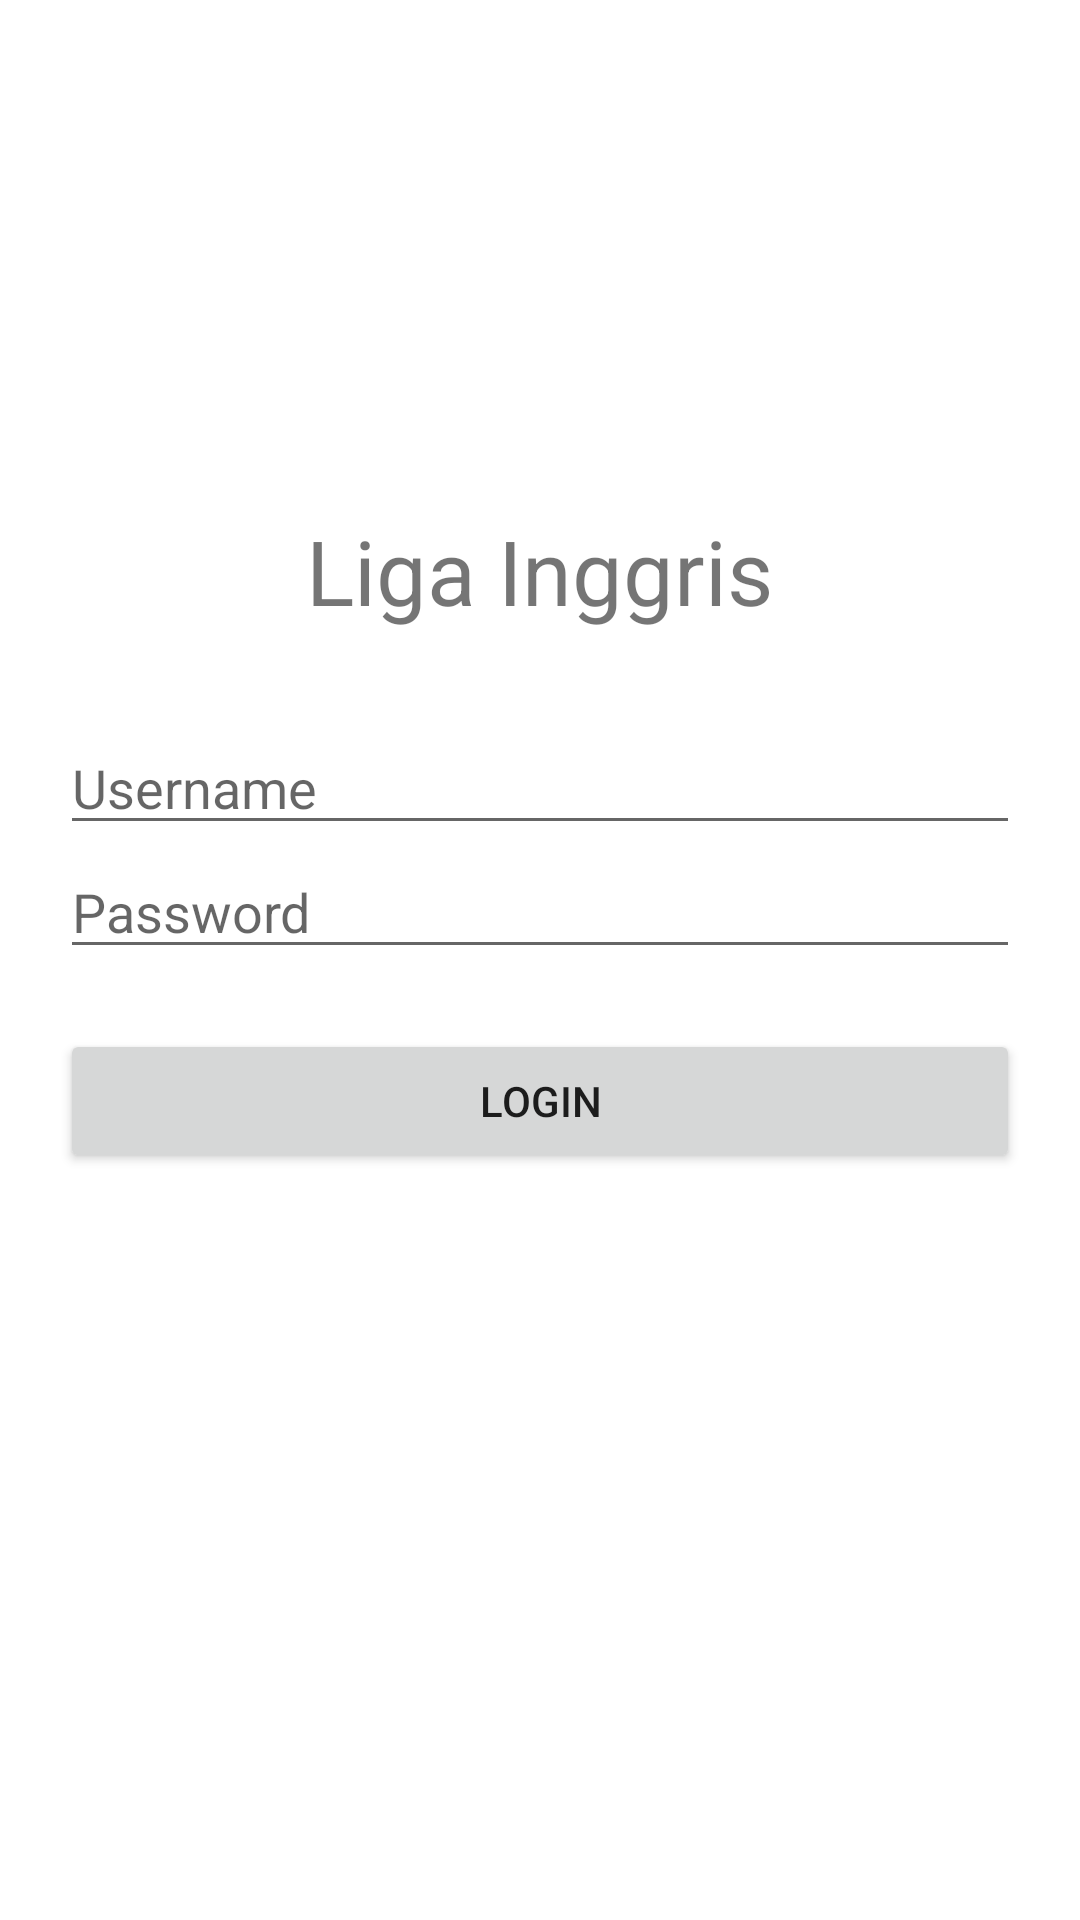

Layout XML and referenced resources for this Android screen:
<!-- AndroidManifest.xml: application theme Theme.Raihanapps -->
<!-- res/layout/activity_main.xml -->
<?xml version="1.0" encoding="utf-8"?>
<LinearLayout xmlns:android="http://schemas.android.com/apk/res/android"
    android:orientation="vertical"
    xmlns:app="http://schemas.android.com/apk/res-auto"
    xmlns:tools="http://schemas.android.com/tools"
    android:layout_width="match_parent"
    android:layout_height="match_parent"
    tools:context=".MainActivity">

    <ImageView
        android:layout_width="300dp"
        android:layout_height="100dp"
        android:layout_gravity="center"
        android:layout_marginTop="30dp"
        android:id="@+id/image"
        android:src="@drawable/liga_inggris"/>

    <TextView
        android:layout_width="wrap_content"
        android:layout_height="wrap_content"
        android:layout_marginTop="40dp"
        android:text="Liga Inggris"
        android:layout_gravity="center"
        android:textSize="30dp"/>

    <EditText
        android:id="@+id/Username"
        android:layout_width="320dp"
        android:layout_height="wrap_content"
        android:layout_gravity="center"
        android:layout_marginTop="30dp"
        android:hint="Username" />

    <EditText
        android:layout_width="320dp"
        android:layout_height="wrap_content"
        android:inputType="textPassword"
        android:id="@+id/Password"
        android:layout_gravity="center"
        android:hint="Password"/>

    <Button
        android:layout_width="320dp"
        android:id="@+id/Button"
        android:layout_marginTop="20dp"
        android:layout_height="wrap_content"
        android:layout_gravity="center"
        android:text="Login"/>



</LinearLayout>
<!-- resources referenced by this layout -->
<resources>
  <style name="Theme.Raihanapps" parent="Theme.MaterialComponents.DayNight.DarkActionBar">
          
          <item name="colorPrimary">@color/purple_500</item>
          <item name="colorPrimaryVariant">@color/purple_700</item>
          <item name="colorOnPrimary">@color/white</item>
          
          <item name="colorSecondary">@color/teal_200</item>
          <item name="colorSecondaryVariant">@color/teal_700</item>
          <item name="colorOnSecondary">@color/black</item>
          
          <item name="android:statusBarColor" tools:targetApi="l">?attr/colorPrimaryVariant</item>
          
      </style>
  <!-- not gathered from this repository: default colours our renderer supplied (Android Studio template values) -->
  <color name="purple_500">#FF6200EE</color>
  <color name="purple_700">#FF3700B3</color>
  <color name="teal_200">#FF03DAC5</color>
  <color name="teal_700">#FF018786</color>
  <color name="black">#FF000000</color>
  <color name="white">#FFFFFFFF</color>
</resources>
